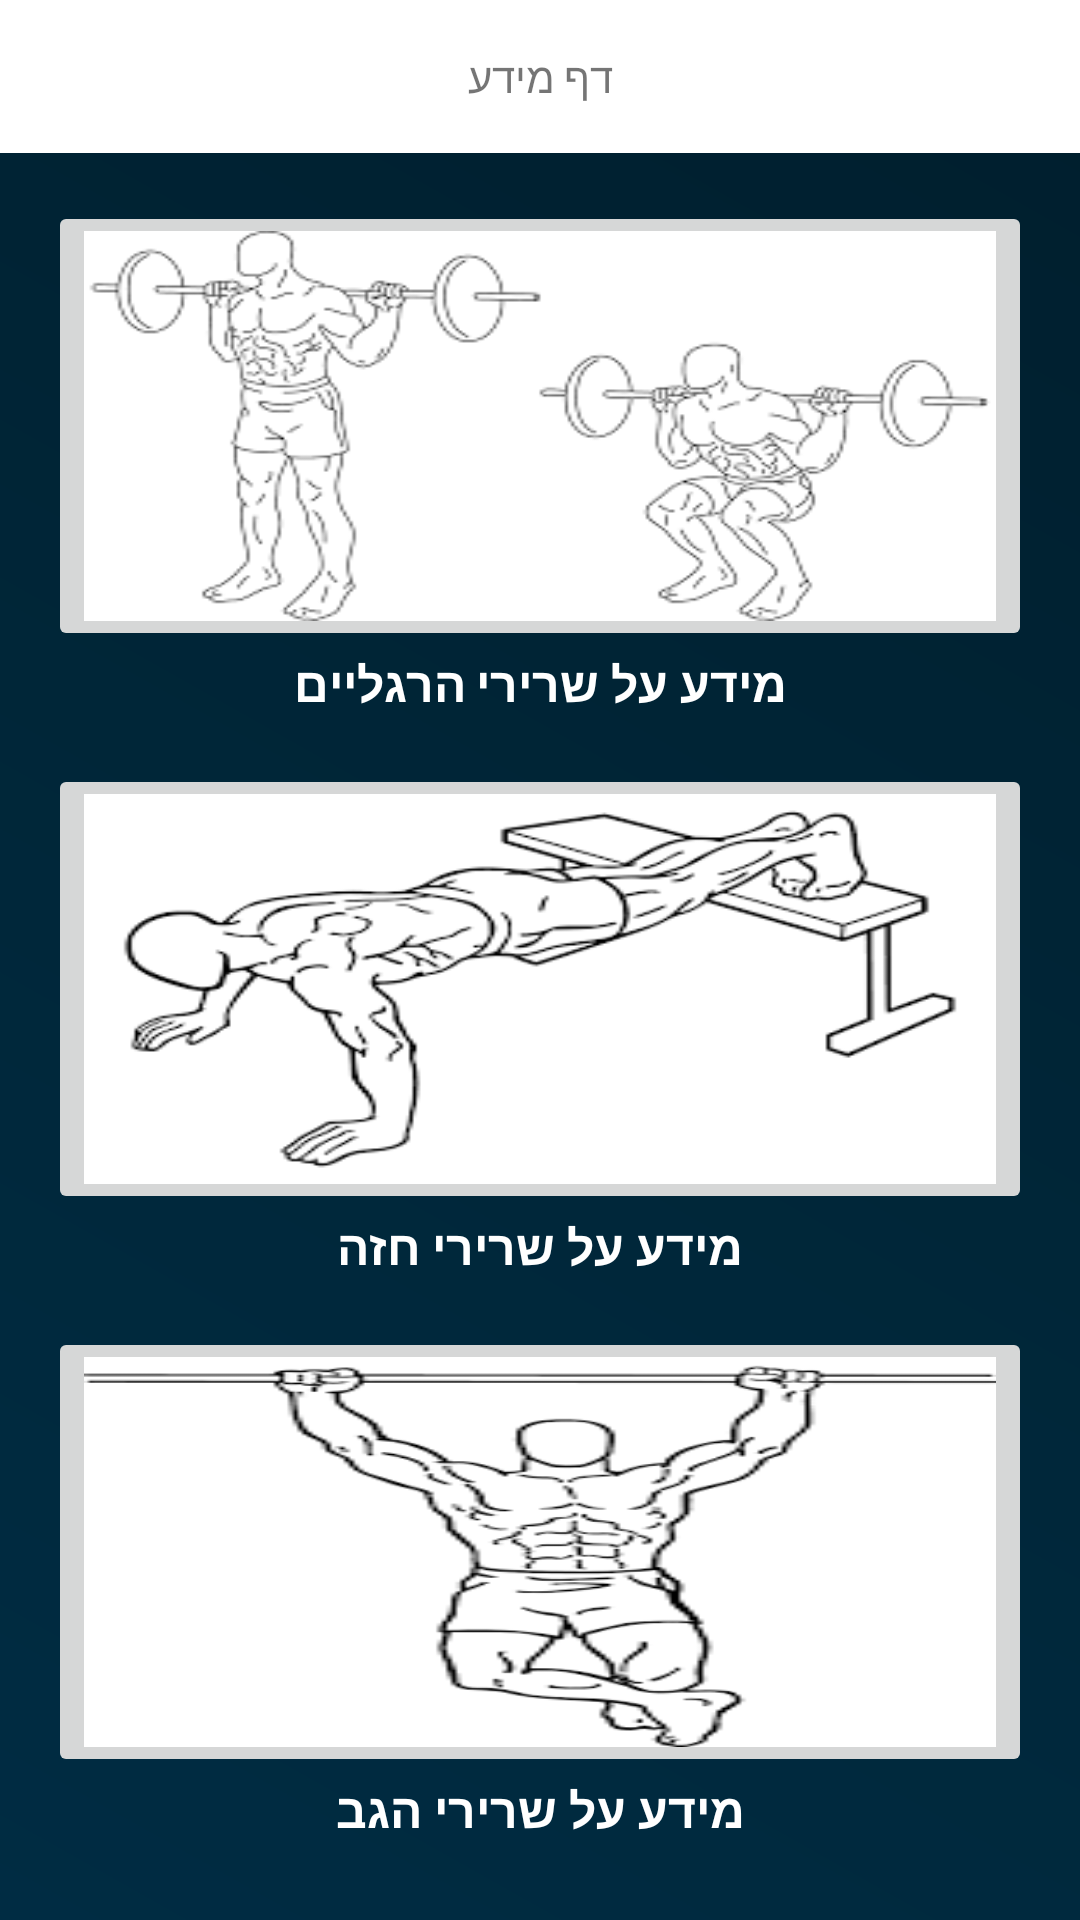

Produce the Android XML layout that renders to this screen, including the resource entries it uses.
<!-- AndroidManifest.xml: application theme Theme.FitnessApp -->
<!-- res/layout/fragment_discover.xml -->
<?xml version="1.0" encoding="utf-8"?>
<ScrollView xmlns:android="http://schemas.android.com/apk/res/android"
    xmlns:tools="http://schemas.android.com/tools"
    android:id="@+id/ToBmi"
    android:layout_width="match_parent"
    android:layout_height="match_parent"
    android:background="@drawable/background">

    <RelativeLayout
        android:layout_width="match_parent"
        android:layout_height="wrap_content">

        <TextView
            android:id="@+id/titleforExercise"
            android:layout_width="match_parent"
            android:layout_height="wrap_content"
            android:background="@color/white"
            android:gravity="center"
            android:text="דף מידע"
            android:padding="16dp" />

        <LinearLayout
            android:layout_width="match_parent"
            android:layout_height="wrap_content"
            android:layout_below="@id/titleforExercise"
            android:orientation="vertical"
            android:padding="16dp">

            <ImageButton
                android:id="@+id/imageButton1"
                android:layout_width="match_parent"
                android:layout_height="150dp"
                android:scaleType="fitXY"
                android:src="@drawable/squal"
                android:contentDescription="Muscle Group 1" />

            <TextView
                android:layout_width="match_parent"
                android:layout_height="wrap_content"
                android:text="מידע על שרירי הרגליים"
                android:textColor="@color/white"
                android:textSize="16sp"
                android:textStyle="bold"
                android:textAlignment="center" />

            <ImageButton
                android:id="@+id/imageButton2"
                android:layout_width="match_parent"
                android:layout_height="150dp"
                android:scaleType="fitXY"
                android:src="@drawable/pushup"
                android:contentDescription="Muscle Group 2"
                android:layout_marginTop="16dp" />

            <TextView
                android:layout_width="match_parent"
                android:layout_height="wrap_content"
                android:text="מידע על שרירי חזה"
                android:textColor="@color/white"
                android:textSize="16sp"
                android:textStyle="bold"
                android:textAlignment="center" />

            <ImageButton
                android:id="@+id/imageButton3"
                android:layout_width="match_parent"
                android:layout_height="150dp"
                android:scaleType="fitXY"
                android:src="@drawable/pullup"
                android:contentDescription="Muscle Group 3"
                android:layout_marginTop="16dp" />

            <TextView
                android:layout_width="match_parent"
                android:layout_height="wrap_content"
                android:text="מידע על שרירי הגב"
                android:textColor="@color/white"
                android:textSize="16sp"
                android:textStyle="bold"
                android:textAlignment="center" />

        </LinearLayout>
    </RelativeLayout>

</ScrollView>
<!-- resources referenced by this layout -->
<resources>
  <!-- drawable background (drawable) -->
  <shape xmlns:android="http://schemas.android.com/apk/res/android">
      <gradient
          android:startColor="#002C43"
          android:centerColor="#002638"
          android:endColor="#001E2D"
          android:type="linear"
          android:angle="45"/>
  </shape>
  <!-- drawable pullup: png bitmap (drawable, 5395 bytes) -->
  <!-- drawable pushup: png bitmap (drawable, 5728 bytes) -->
  <!-- drawable squal: png bitmap (drawable-v24, 6880 bytes) -->
  <style name="Theme.FitnessApp" parent="Theme.AppCompat.Light.NoActionBar">
          
          <item name="colorPrimary">@color/purple_500</item>
          <item name="colorPrimaryVariant">@color/purple_700</item>
          <item name="colorOnPrimary">@color/white</item>
          
          <item name="colorSecondary">@color/teal_200</item>
          <item name="colorSecondaryVariant">@color/teal_700</item>
          <item name="colorOnSecondary">@color/black</item>
          
          <item name="android:statusBarColor">?attr/colorPrimaryVariant</item>
          
      </style>
  <!-- not gathered from this repository: default colours our renderer supplied (Android Studio template values) -->
  <color name="purple_500">#FF6200EE</color>
  <color name="purple_700">#FF3700B3</color>
  <color name="teal_200">#FF03DAC5</color>
  <color name="teal_700">#FF018786</color>
  <color name="black">#FF000000</color>
  <color name="white">#FFFFFFFF</color>
</resources>
